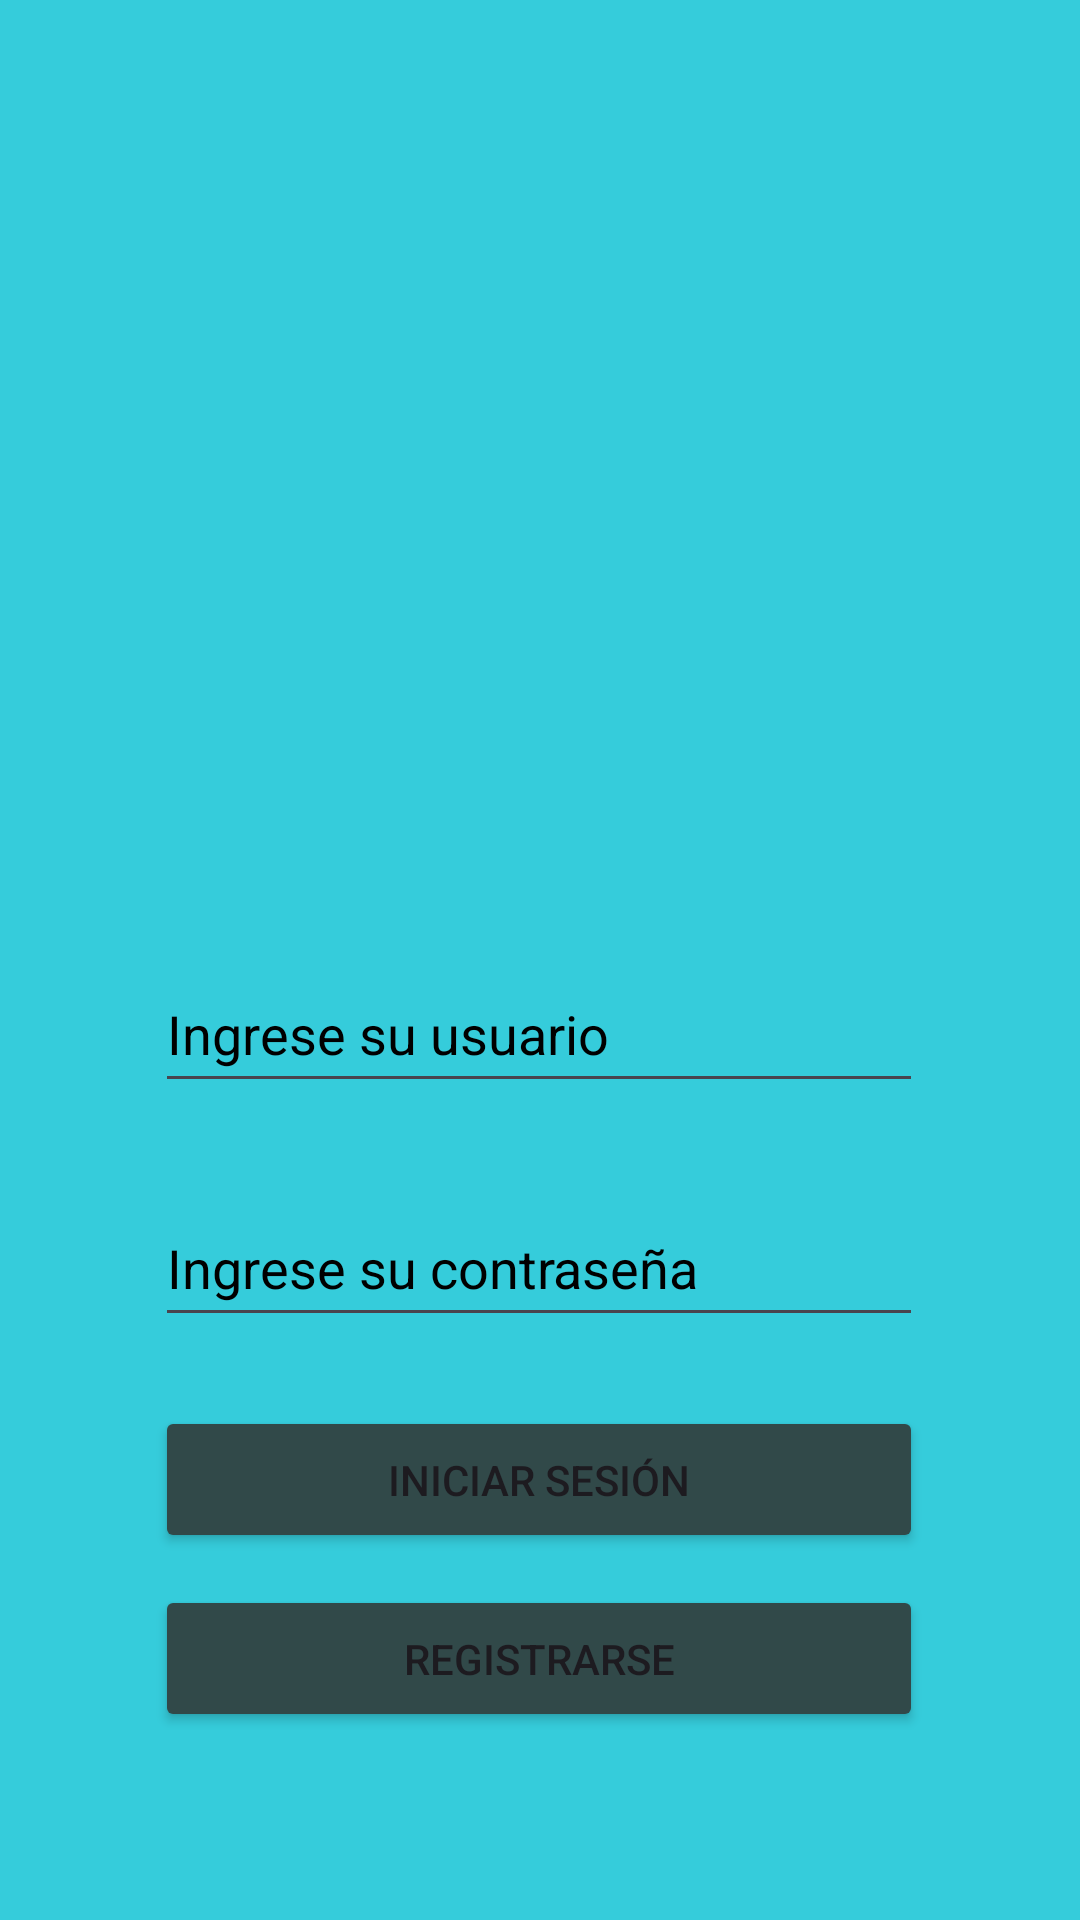

The Android layout XML behind this screen, and the referenced resources:
<!-- AndroidManifest.xml: application theme Theme.AppClubdeportivo -->
<!-- res/layout/activity_login.xml -->
<?xml version="1.0" encoding="utf-8"?>
<androidx.constraintlayout.widget.ConstraintLayout
    xmlns:android="http://schemas.android.com/apk/res/android"
    xmlns:app="http://schemas.android.com/apk/res-auto"
    xmlns:tools="http://schemas.android.com/tools"
    android:id="@+id/main"
    android:layout_width="match_parent"
    android:layout_height="match_parent"
    android:background="@color/electric_cyan"
    tools:context=".LoginActivity">

    <Button
        android:id="@+id/btnSignUp"
        android:layout_width="256dp"
        android:layout_height="49dp"
        android:backgroundTint="@color/blue_gray"
        android:text="@string/signUp"
        app:layout_constraintBottom_toBottomOf="parent"
        app:layout_constraintEnd_toEndOf="parent"
        app:layout_constraintHorizontal_bias="0.496"
        app:layout_constraintStart_toStartOf="parent"
        app:layout_constraintTop_toTopOf="parent"
        app:layout_constraintVertical_bias="0.894" />

    <EditText
        android:id="@+id/usernameEditText"
        android:layout_width="256dp"
        android:layout_height="49dp"
        android:ems="10"
        android:hint="@string/hintUsername"
        android:autofillHints="username"
        android:textColorHint="@color/black"
        android:inputType="text"
        app:layout_constraintBottom_toBottomOf="parent"
        app:layout_constraintEnd_toEndOf="parent"
        app:layout_constraintHorizontal_bias="0.496"
        app:layout_constraintStart_toStartOf="parent"
        app:layout_constraintTop_toTopOf="parent"
        app:layout_constraintVertical_bias="0.539" />

    <EditText
        android:id="@+id/passwordEditText"
        android:layout_width="256dp"
        android:layout_height="49dp"
        android:ems="10"
        android:hint="@string/hintPassword"
        android:autofillHints="password"
        android:textColorHint="@color/black"
        android:inputType="textPassword"
        app:layout_constraintBottom_toBottomOf="parent"
        app:layout_constraintEnd_toEndOf="parent"
        app:layout_constraintHorizontal_bias="0.496"
        app:layout_constraintStart_toStartOf="parent"
        app:layout_constraintTop_toTopOf="parent"
        app:layout_constraintVertical_bias="0.671" />

    <Button
        android:id="@+id/btnLogin"
        android:layout_width="256dp"
        android:layout_height="49dp"
        android:backgroundTint="@color/blue_gray"
        android:text="@string/login"
        app:layout_constraintBottom_toBottomOf="parent"
        app:layout_constraintEnd_toEndOf="parent"
        app:layout_constraintHorizontal_bias="0.496"
        app:layout_constraintStart_toStartOf="parent"
        app:layout_constraintTop_toTopOf="parent"
        app:layout_constraintVertical_bias="0.793" />

    <ImageView
        android:id="@+id/logo"
        android:layout_width="406dp"
        android:layout_height="285dp"
        android:contentDescription="@string/logoDesc"
        android:src="@drawable/club_deportivo_mateo"
        app:layout_constraintBottom_toBottomOf="parent"
        app:layout_constraintEnd_toEndOf="parent"
        app:layout_constraintHorizontal_bias="0.4"
        app:layout_constraintStart_toStartOf="parent"
        app:layout_constraintTop_toTopOf="parent"
        app:layout_constraintVertical_bias="0.0" />
</androidx.constraintlayout.widget.ConstraintLayout>
<!-- resources referenced by this layout -->
<resources>
  <color name="black">#FF000000</color>
  <color name="blue_gray">#314949</color>
  <color name="electric_cyan">#35CCDB</color>
  <string name="hintPassword">Ingrese su contraseña</string>
  <string name="hintUsername">Ingrese su usuario</string>
  <string name="login">Iniciar Sesión</string>
  <string name="logoDesc">Logo del Club Deportivo Mateo</string>
  <string name="signUp">Registrarse</string>
  <style name="Theme.AppClubdeportivo" parent="Base.Theme.AppClubdeportivo" />
  <style name="Base.Theme.AppClubdeportivo" parent="Theme.Material3.DayNight.NoActionBar">
          
          
      </style>
</resources>
